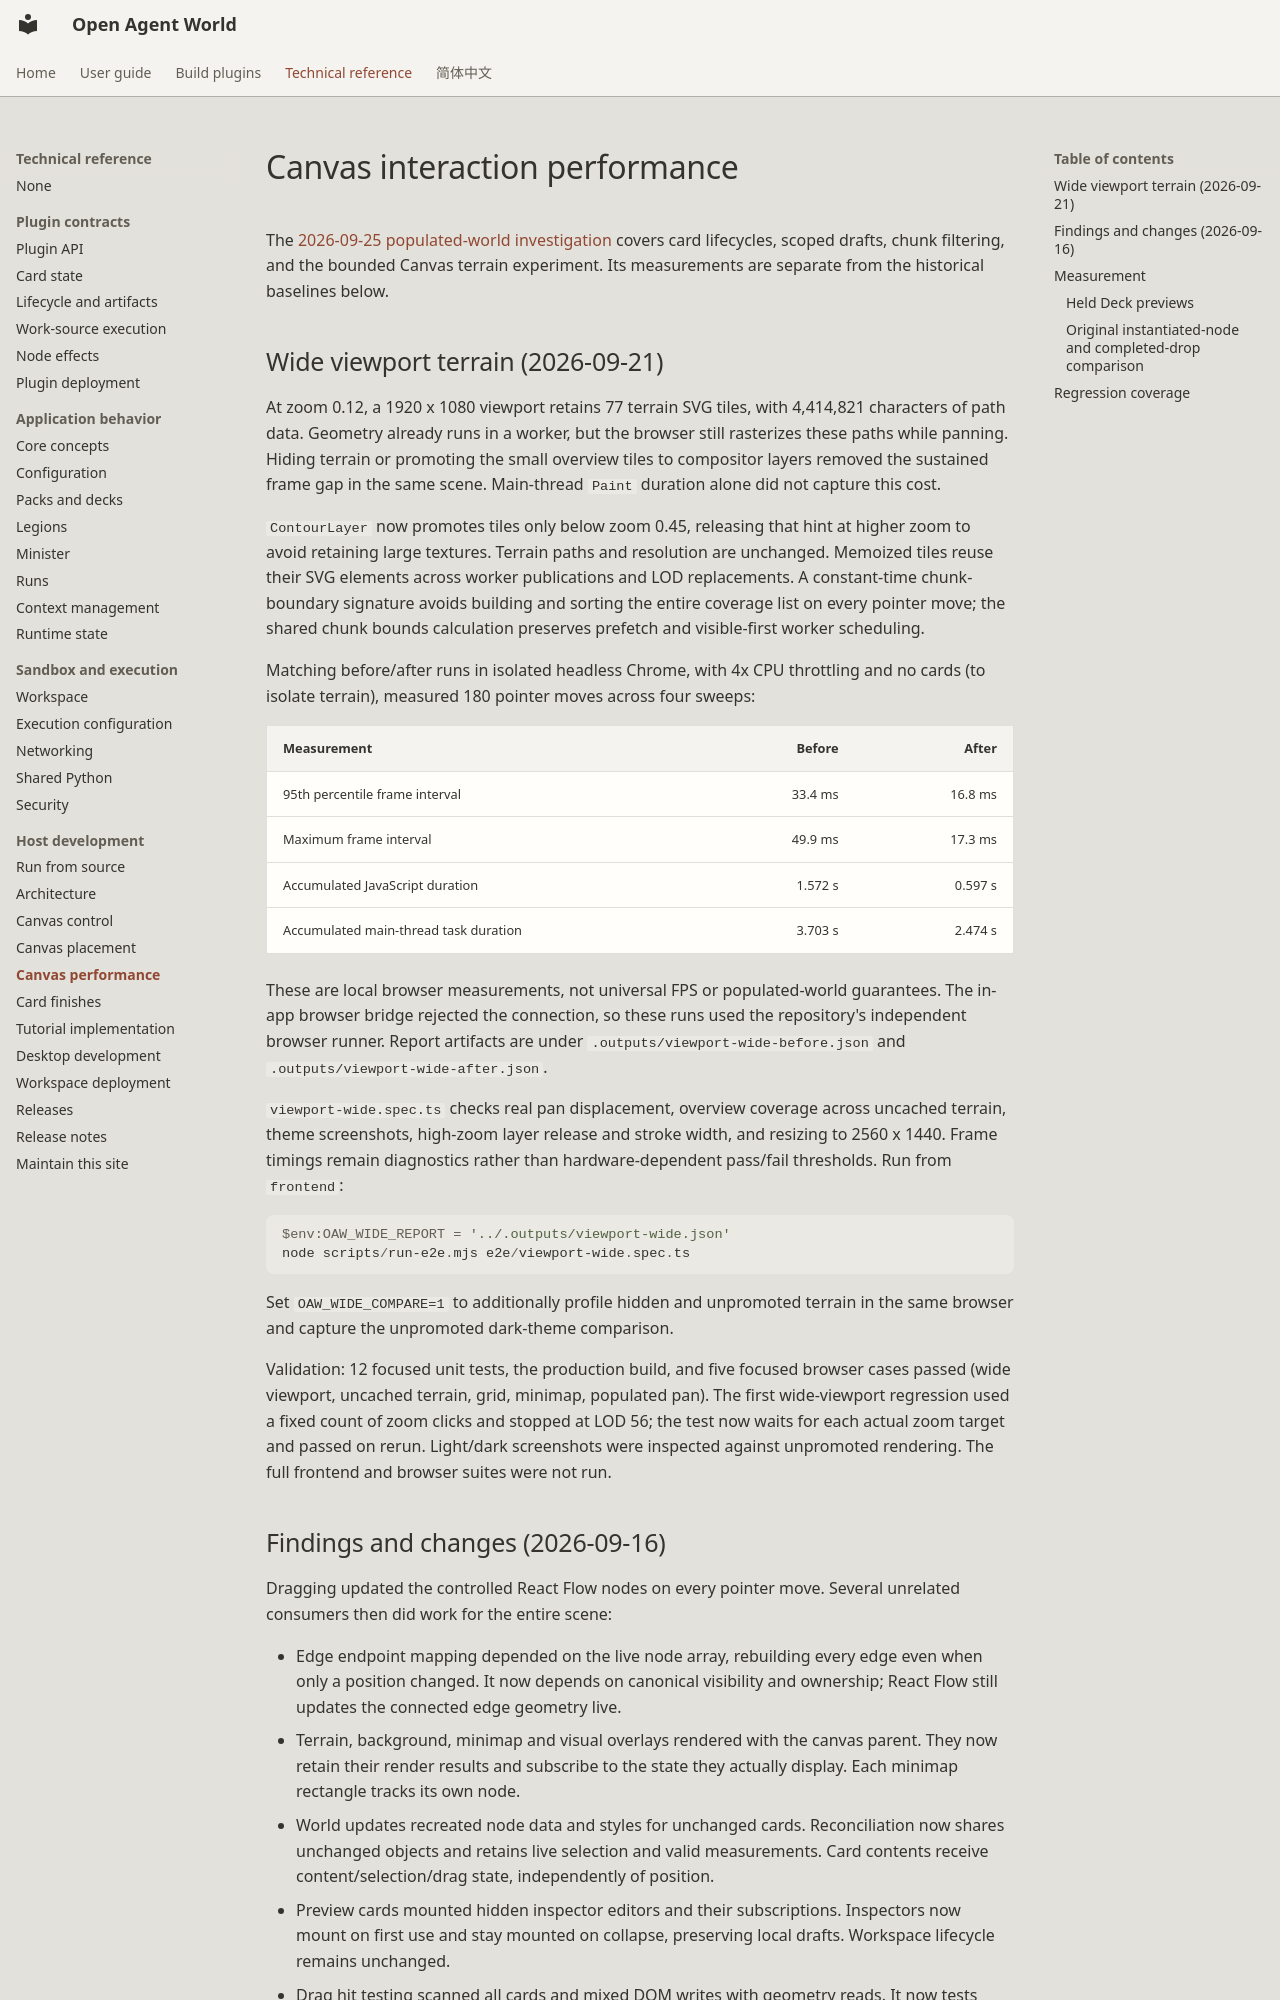

repository: theAfish/open-agent-world · page: canvas-performance/index.html · generator: mkdocs

# Canvas interaction performance

The [2026-09-25 populated-world investigation](panzoom-performance.md) covers
card lifecycles, scoped drafts, chunk filtering, and the bounded Canvas terrain
experiment. Its measurements are separate from the historical baselines below.

## Wide viewport terrain (2026-09-21)

At zoom 0.12, a 1920 x 1080 viewport retains 77 terrain SVG tiles, with
4,414,821 characters of path data. Geometry already runs in a worker, but the
browser still rasterizes these paths while panning. Hiding terrain or promoting
the small overview tiles to compositor layers removed the sustained frame gap
in the same scene. Main-thread `Paint` duration alone did not capture this cost.

`ContourLayer` now promotes tiles only below zoom 0.45, releasing that hint at
higher zoom to avoid retaining large textures. Terrain paths and resolution are
unchanged. Memoized tiles reuse their SVG elements across worker publications
and LOD replacements. A constant-time chunk-boundary signature avoids building
and sorting the entire coverage list on every pointer move; the shared chunk
bounds calculation preserves prefetch and visible-first worker scheduling.

Matching before/after runs in isolated headless Chrome, with 4x CPU throttling
and no cards (to isolate terrain), measured 180 pointer moves across four sweeps:

| Measurement | Before | After |
| --- | ---: | ---: |
| 95th percentile frame interval | 33.4 ms | 16.8 ms |
| Maximum frame interval | 49.9 ms | 17.3 ms |
| Accumulated JavaScript duration | 1.572 s | 0.597 s |
| Accumulated main-thread task duration | 3.703 s | 2.474 s |

These are local browser measurements, not universal FPS or populated-world
guarantees. The in-app browser bridge rejected the connection, so these runs
used the repository's independent browser runner. Report artifacts are under
`.outputs/viewport-wide-before.json` and `.outputs/viewport-wide-after.json`.

`viewport-wide.spec.ts` checks real pan displacement, overview coverage across
uncached terrain, theme screenshots, high-zoom layer release and stroke width,
and resizing to 2560 x 1440. Frame timings remain diagnostics rather than
hardware-dependent pass/fail thresholds. Run from `frontend`:

```powershell
$env:OAW_WIDE_REPORT = '../.outputs/viewport-wide.json'
node scripts/run-e2e.mjs e2e/viewport-wide.spec.ts
```

Set `OAW_WIDE_COMPARE=1` to additionally profile hidden and unpromoted terrain
in the same browser and capture the unpromoted dark-theme comparison.

Validation: 12 focused unit tests, the production build, and five focused
browser cases passed (wide viewport, uncached terrain, grid, minimap, populated
pan). The first wide-viewport regression used a fixed count of zoom clicks and
stopped at LOD 56; the test now waits for each actual zoom target and passed on
rerun. Light/dark screenshots were inspected against unpromoted rendering.
The full frontend and browser suites were not run.
